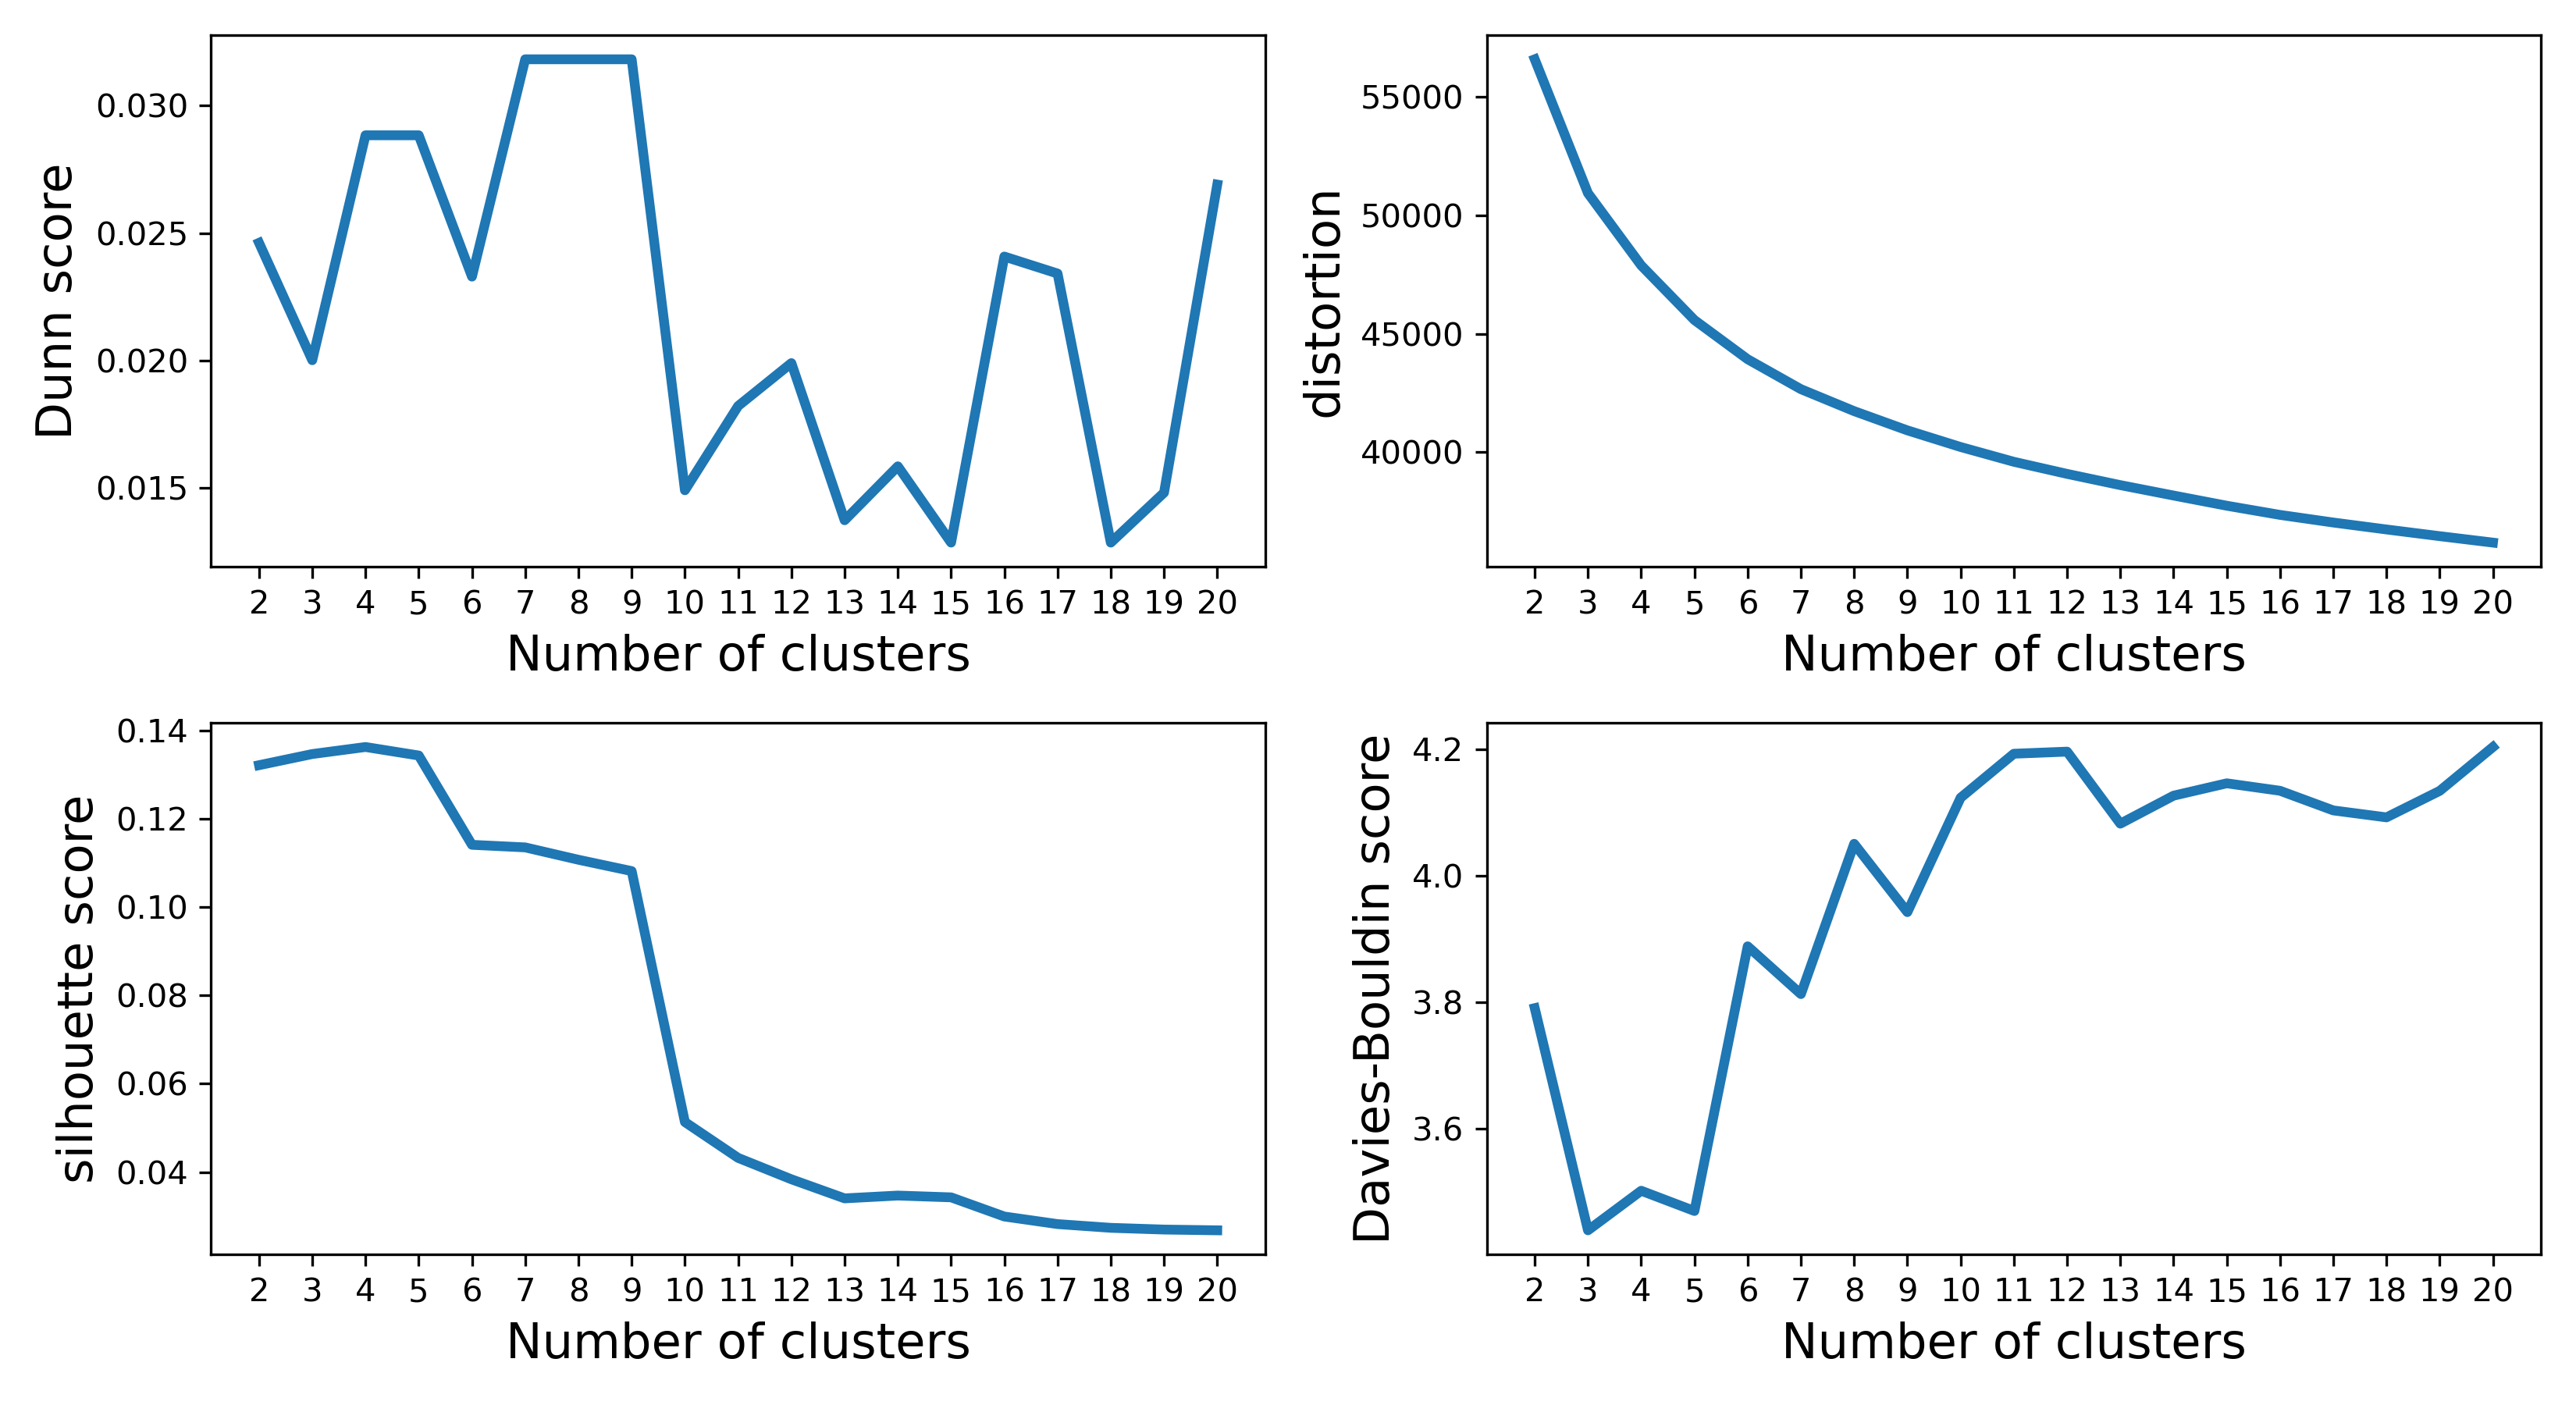

Values plotted in this chart, from the file beside it:
k	Dunn_score	distortion	silhouette_score	Davies-Bouldin_score
2	0.02462	56589	0.1322	3.791
3	0.02002	50939	0.1347	3.44
4	0.02884	47889	0.1363	3.502
5	0.02884	45583	0.1344	3.47
6	0.02329	43929	0.1142	3.888
7	0.03182	42666	0.1136	3.813
8	0.03182	41739	0.1108	4.05
9	0.03182	40927	0.1082	3.942
10	0.01492	40225	0.05133	4.123
11	0.01822	39601	0.04321	4.193
12	0.0199	39090	0.03836	4.196
13	0.01374	38616	0.03403	4.082
14	0.01586	38177	0.03467	4.126
15	0.01286	37746	0.03426	4.146
16	0.02408	37359	0.02992	4.134
17	0.02342	37037	0.02821	4.103
18	0.01286	36744	0.02736	4.092
19	0.01482	36461	0.02697	4.134
20	0.0269	36190	0.02679	4.203
